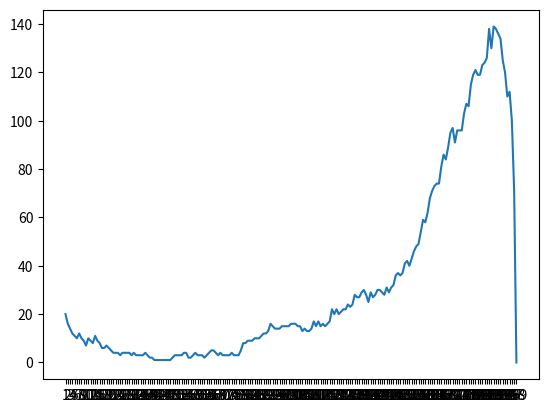

The matplotlib source for this figure: (Note: this script raises an exception after producing the figure.)
import numpy as np
import pandas as pd
from matplotlib import pyplot as plt
import random


def main():
    """
    Set up:
    Starting Balance: 1000 Qi coins
    Number of games: 1000
    Game Results: List of floats: 0.0-100.0 from uniform draw
        0-60.0: no reward
        60.0-80.0: amount paid * 2
        80.0-90.0: amount paid * 3
        90.0-98.0: amount paid * 5
        98.0-99.0: amount paid * 30
        99.0-99.3: amount paid * 80
        99.3-99.5: amount paid * 120
        99.5-99.75: amount paid * 200
        99.75-99.84: amount paid * 500
        99.84-99.9: amount paid * 1000
        99.9-100.0: amount paid * 1000

    luck is normal (no luck buffs)
    """
    # Amount paid is 100 ----------------------------------------------------------------------------
    startingBalance = 1000
    amountPaid = 100
    numGames = 200
    mixed = 0

    op_stop = optimal_stopping(startingBalance, mixed, numGames, "imgs/Optimal-Stop-AP100", amountPaid)
    numPos = find_best_candidate(op_stop, numGames, startingBalance, mixed, amountPaid)
    print("Optimal Stop of", op_stop * 100, "% had an accuracy of", numPos, "%")

    # Amount paid is 10 ----------------------------------------------------------------------------
    startingBalance = 1000
    amountPaid = 10
    numGames = 200
    mixed = 0

    op_stop = optimal_stopping(startingBalance, mixed, numGames, "imgs/Optimal-Stop-AP10", amountPaid)
    numPos = find_best_candidate(op_stop, numGames, startingBalance, mixed, amountPaid)
    print("Optimal Stop of", op_stop * 100, "% had an accuracy of", numPos, "%")

    # Amount paid is mixed ----------------------------------------------------------------------------
    startingBalance = 1000
    numGames = 200
    mixed = 1

    op_stop = optimal_stopping(startingBalance, mixed, numGames, "imgs/Optimal-Stop-Mixed",)
    numPos = find_best_candidate(op_stop, numGames, startingBalance, mixed)
    print("Optimal Stop of", op_stop * 100, "% had an accuracy of", numPos, "%")


def optimal_stopping(startingBalance, mixed, numGames, picName, amountPaid=0):
    solution_found_count = {}
    optimal_solution_found_count = {}
    for i in range(1, numGames):
        solution_found_count[str(i)] = 0
        optimal_solution_found_count[str(i)] = 0
    for experiment in range(1000):
        if experiment % 100 == 0:
            print(experiment)
        list1 = [np.random.uniform(0, 100) for i in range(numGames)]
        list2 = list1.copy()
        if mixed == 0:
            list2 = create_list(list2, startingBalance, amountPaid)
        else:
            list2 = create_list_mixed(list2, startingBalance)
        optimal_value = max(list2)
        for i in range(1, numGames):
            for item in list2[i:-1]:
                x = max(list2[0:i])
                if item > x:
                    solution_found_count[str(i)] += 1
                    if item > startingBalance and item == optimal_value:
                        optimal_solution_found_count[str(i)] += 1
                    break

    x, y = zip(*optimal_solution_found_count.items())
    maxNum = max(optimal_solution_found_count.values())
    itemList = [int(i) for i, j in optimal_solution_found_count.items() if j == maxNum]
    optimal_stop = round(((sum(itemList) / len(itemList)) / numGames), 3)
    print(optimal_solution_found_count)
    print(optimal_stop * 100, "%")
    plt.plot(x, y)
    plt.savefig(picName)
    plt.show()
    return optimal_stop


def find_best_candidate(opPercentage, length, startingBalance, mixed, amountPaid=0):
    numPos = 0
    for i in range(100):
        resListOriginal = [np.random.uniform(0, 100) for i in range(length)]
        if mixed == 0:
            resList = create_list(resListOriginal, startingBalance, amountPaid)
        else:
            resList = create_list_mixed(resListOriginal, startingBalance)

        lengthOpStop = round(length * opPercentage)
        fileInOpStop = resList[0:lengthOpStop]

        maxItemInOp = max(fileInOpStop)
        secList = resList[lengthOpStop - 1:-1]

        itemChosen = 0
        foundNewBest = False
        for item in secList:
            if item > maxItemInOp:
                itemChosen = item
                foundNewBest = True
                break
        if foundNewBest:
            numPos += 1
    return numPos


def create_list(list2, startingBalance, amountPaid):
    currBalance = startingBalance
    for i in range(len(list2)):
        if currBalance <= 0:
            list2[i] = 0
            currBalance = 0
            continue

        if list2[i] < 60:
            list2[i] = currBalance - amountPaid
            currBalance -= amountPaid

        elif list2[i] >= 60 and list2[i] < 80:
            list2[i] = (currBalance - amountPaid) + (amountPaid * 2)
            currBalance -= amountPaid
            currBalance += amountPaid * 2

        elif list2[i] >= 80 and list2[i] < 90:
            list2[i] = (currBalance - amountPaid) + (amountPaid * 3)
            currBalance -= amountPaid
            currBalance += amountPaid * 3

        elif list2[i] >= 90 and list2[i] < 98:
            list2[i] = (currBalance - amountPaid) + (amountPaid * 5)
            currBalance -= amountPaid
            currBalance += amountPaid * 5

        elif list2[i] >= 98 and list2[i] < 99:
            list2[i] = (currBalance - amountPaid) + (amountPaid * 30)
            currBalance -= amountPaid
            currBalance += amountPaid * 30

        elif list2[i] >= 99 and list2[i] < 99.3:
            list2[i] = (currBalance - amountPaid) + (amountPaid * 80)
            currBalance -= amountPaid
            currBalance += amountPaid * 80

        elif list2[i] >= 99.3 and list2[i] < 99.5:
            list2[i] = (currBalance - amountPaid) + (amountPaid * 120)
            currBalance -= amountPaid
            currBalance += amountPaid * 120

        elif list2[i] >= 99.5 and list2[i] < 99.75:
            list2[i] = (currBalance - amountPaid) + (amountPaid * 200)
            currBalance -= amountPaid
            currBalance += amountPaid * 200

        elif list2[i] >= 99.75 and list2[i] < 99.84:
            list2[i] = (currBalance - amountPaid) + (amountPaid * 500)
            currBalance -= amountPaid
            currBalance += amountPaid * 500

        elif list2[i] >= 99.84 and list2[i] < 99.9:
            list2[i] = (currBalance - amountPaid) + (amountPaid * 1000)
            currBalance -= amountPaid
            currBalance += amountPaid * 1000

        elif list2[i] >= 99.9 and list2[i] < 100:
            list2[i] = (currBalance - amountPaid) + (amountPaid * 2500)
            currBalance -= amountPaid
            currBalance += amountPaid * 2500

    return list2


def create_list_mixed(list2, startingBalance):
    currBalance = startingBalance
    for i in range(len(list2)):
        value = random.randint(0, 1)
        if value == 0:
            amountPaid = 10
        else:
            amountPaid = 100

        if currBalance <= 0:
            list2[i] = 0
            currBalance = 0
            continue

        if list2[i] < 60:
            list2[i] = currBalance - amountPaid
            currBalance -= amountPaid

        elif list2[i] >= 60 and list2[i] < 80:
            list2[i] = (currBalance - amountPaid) + (amountPaid * 2)
            currBalance -= amountPaid
            currBalance += amountPaid * 2

        elif list2[i] >= 80 and list2[i] < 90:
            list2[i] = (currBalance - amountPaid) + (amountPaid * 3)
            currBalance -= amountPaid
            currBalance += amountPaid * 3

        elif list2[i] >= 90 and list2[i] < 98:
            list2[i] = (currBalance - amountPaid) + (amountPaid * 5)
            currBalance -= amountPaid
            currBalance += amountPaid * 5

        elif list2[i] >= 98 and list2[i] < 99:
            list2[i] = (currBalance - amountPaid) + (amountPaid * 30)
            currBalance -= amountPaid
            currBalance += amountPaid * 30

        elif list2[i] >= 99 and list2[i] < 99.3:
            list2[i] = (currBalance - amountPaid) + (amountPaid * 80)
            currBalance -= amountPaid
            currBalance += amountPaid * 80

        elif list2[i] >= 99.3 and list2[i] < 99.5:
            list2[i] = (currBalance - amountPaid) + (amountPaid * 120)
            currBalance -= amountPaid
            currBalance += amountPaid * 120

        elif list2[i] >= 99.5 and list2[i] < 99.75:
            list2[i] = (currBalance - amountPaid) + (amountPaid * 200)
            currBalance -= amountPaid
            currBalance += amountPaid * 200

        elif list2[i] >= 99.75 and list2[i] < 99.84:
            list2[i] = (currBalance - amountPaid) + (amountPaid * 500)
            currBalance -= amountPaid
            currBalance += amountPaid * 500

        elif list2[i] >= 99.84 and list2[i] < 99.9:
            list2[i] = (currBalance - amountPaid) + (amountPaid * 1000)
            currBalance -= amountPaid
            currBalance += amountPaid * 1000

        elif list2[i] >= 99.9 and list2[i] < 100:
            list2[i] = (currBalance - amountPaid) + (amountPaid * 2500)
            currBalance -= amountPaid
            currBalance += amountPaid * 2500

    return list2


if __name__ == '__main__':
    main()
